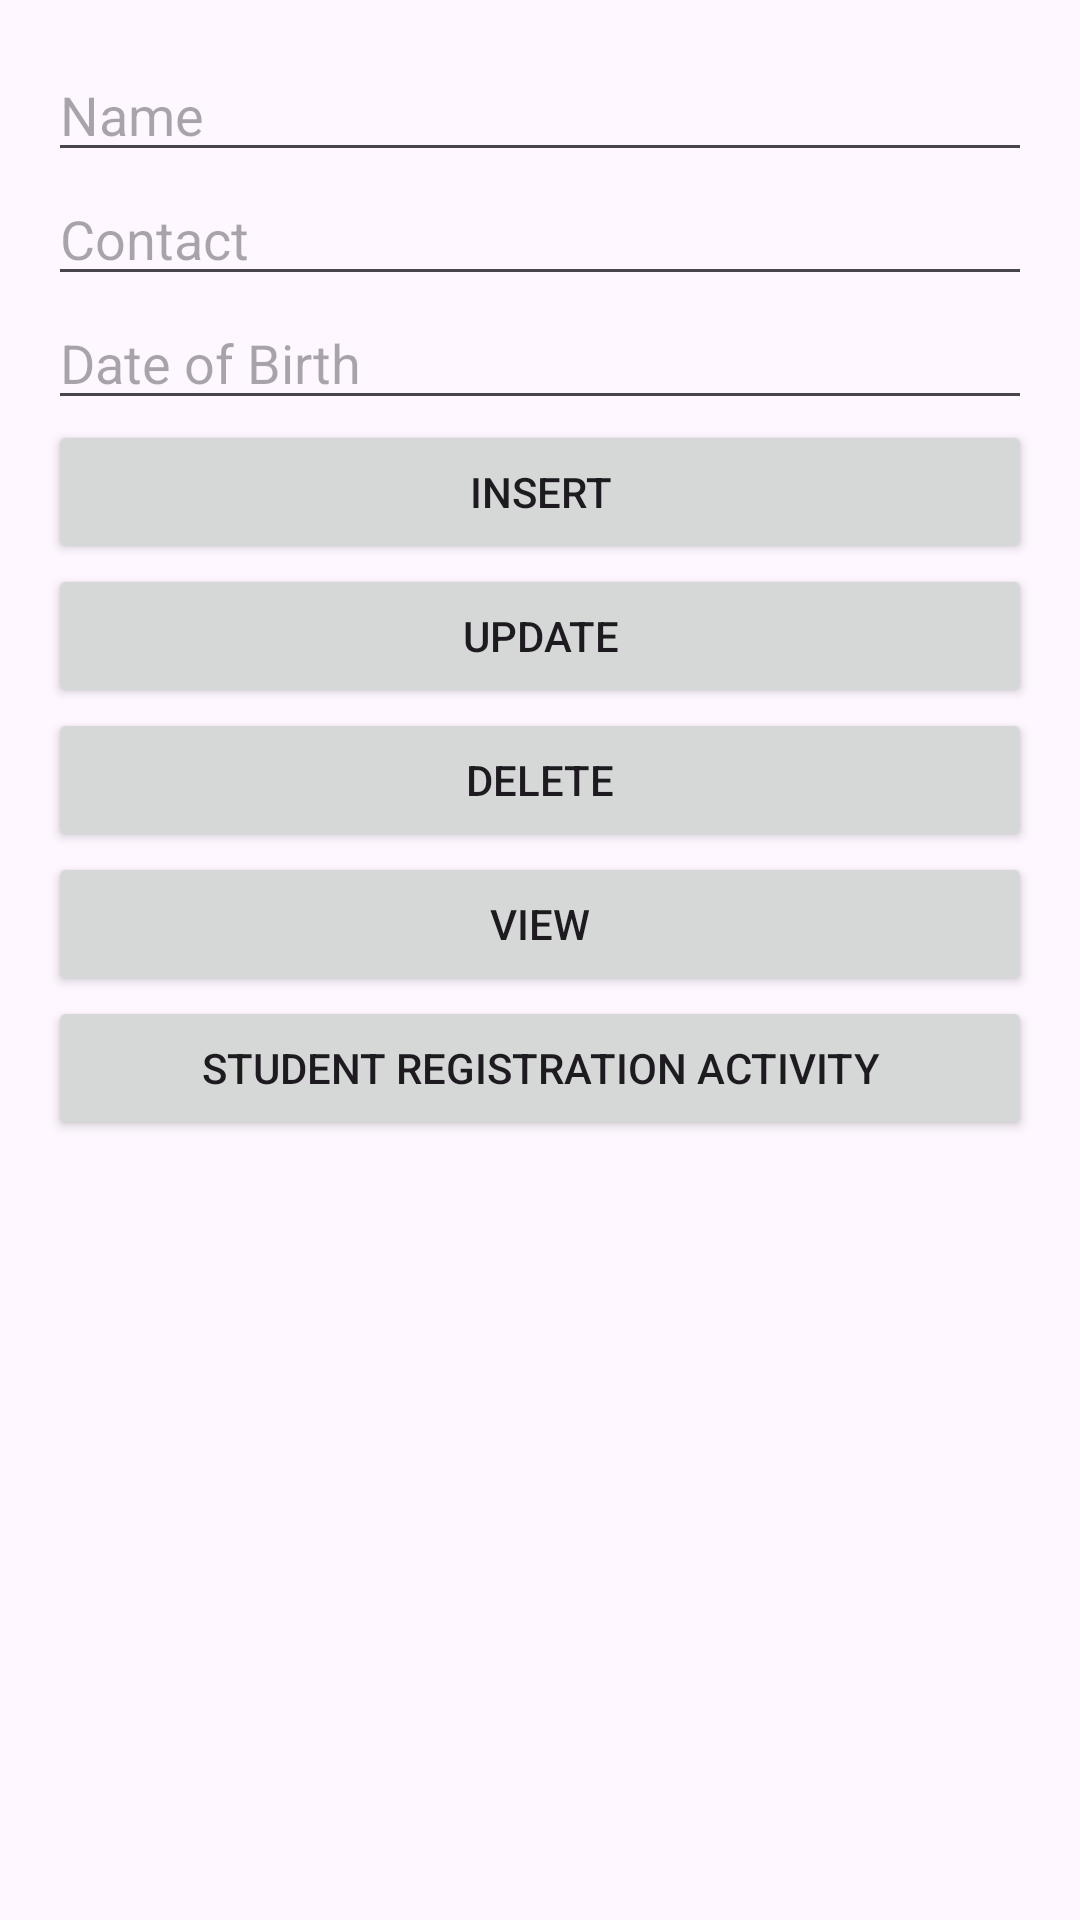

Android layout source for this screen:
<!-- AndroidManifest.xml: application theme Theme.APT3060Labs -->
<!-- res/layout/activity_main.xml -->
<?xml version="1.0" encoding="utf-8"?>
<LinearLayout xmlns:android="http://schemas.android.com/apk/res/android"
    android:layout_width="match_parent"
    android:layout_height="match_parent"
    android:orientation="vertical"
    android:padding="16dp">

    <EditText
        android:id="@+id/name"
        android:layout_width="match_parent"
        android:layout_height="wrap_content"
        android:hint="Name" />

    <EditText
        android:id="@+id/contact"
        android:layout_width="match_parent"
        android:layout_height="wrap_content"
        android:hint="Contact" />

    <EditText
        android:id="@+id/dob"
        android:layout_width="match_parent"
        android:layout_height="wrap_content"
        android:hint="Date of Birth" />

    <Button
        android:id="@+id/btnInsert"
        android:layout_width="match_parent"
        android:layout_height="wrap_content"
        android:text="Insert" />

    <Button
        android:id="@+id/btnUpdate"
        android:layout_width="match_parent"
        android:layout_height="wrap_content"
        android:text="Update" />

    <Button
        android:id="@+id/btnDelete"
        android:layout_width="match_parent"
        android:layout_height="wrap_content"
        android:text="Delete" />

    <Button
        android:id="@+id/btnView"
        android:layout_width="match_parent"
        android:layout_height="wrap_content"
        android:text="View" />

    <Button
        android:id="@+id/btnStudentRegistration"
        android:layout_width="match_parent"
        android:layout_height="wrap_content"
        android:text="Student Registration Activity" />

</LinearLayout>
<!-- resources referenced by this layout -->
<resources>
  <style name="Theme.APT3060Labs" parent="Base.Theme.APT3060Labs" />
  <style name="Base.Theme.APT3060Labs" parent="Theme.Material3.DayNight.NoActionBar">
          
          
      </style>
</resources>
